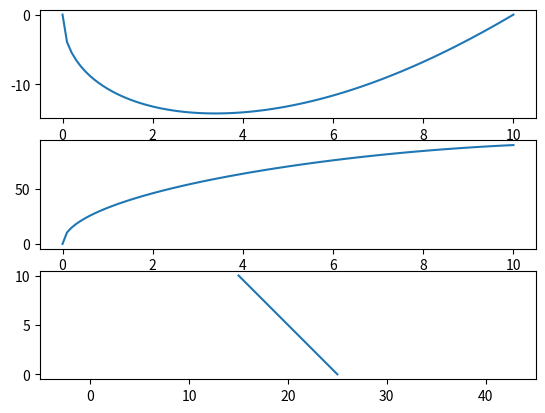

Python code for this plot:
import numpy as np # Import Math Lib

import matplotlib.pyplot as plt # Import Plot Lib

np.set_printoptions(precision=3) # ให้แสดงผลเป็นทศนิยม 3 ตำแหน่ง

#Robot Parameter
L1 =15
L2=10

# Defind Path
# สมการเส้นตรงคือ y=-x+L1+L2
# เริ่มจาก x= L1+L2 ไปถึง x=L1

x = np.linspace(L1+L2, L1, 101)
y = -x+L1+L2
tt = np.linspace(0,10,101)


# Inverse Kinematic
def qq2(x,y):
    
    cq2=(x**2+y**2-L1**2-L2**2)/(2*L1*L2)
    sq2=np.sqrt(1-cq2**2)
    qq2 = np.arctan2(sq2,cq2)
    return qq2

q2 = qq2(x,y)

def qq1(x,y,q2):
    k1 = L1+L2*np.cos(q2)
    k2 = L2*np.sin(q2)
    qq1=np.arctan2(y,x)-np.arctan2(k2,k1)
    return qq1
q1 = qq1(x,y,q2)
#

for i in range(101):
    if np.sqrt(q1[i]**2)<0.00005:
        q1[i]=0.0
#

print(q1*180/np.pi,'\n',q2*180/np.pi)        

# Plot q1 & q2 with time

fig = plt.figure()

ax1 = fig.add_subplot(311)
ax1.plot(tt,q1*180/np.pi)

ax2 = fig.add_subplot(312)
ax2.plot(tt,q2*180/np.pi)

# Forward kinematic
xx=L1*np.cos(q1)+L2*np.cos(q1+q2)
yy=L1*np.sin(q1)+L2*np.sin(q1+q2)

ax3 = fig.add_subplot(313)
ax3.plot(xx,yy)
ax3.axis('equal')
plt.show()


